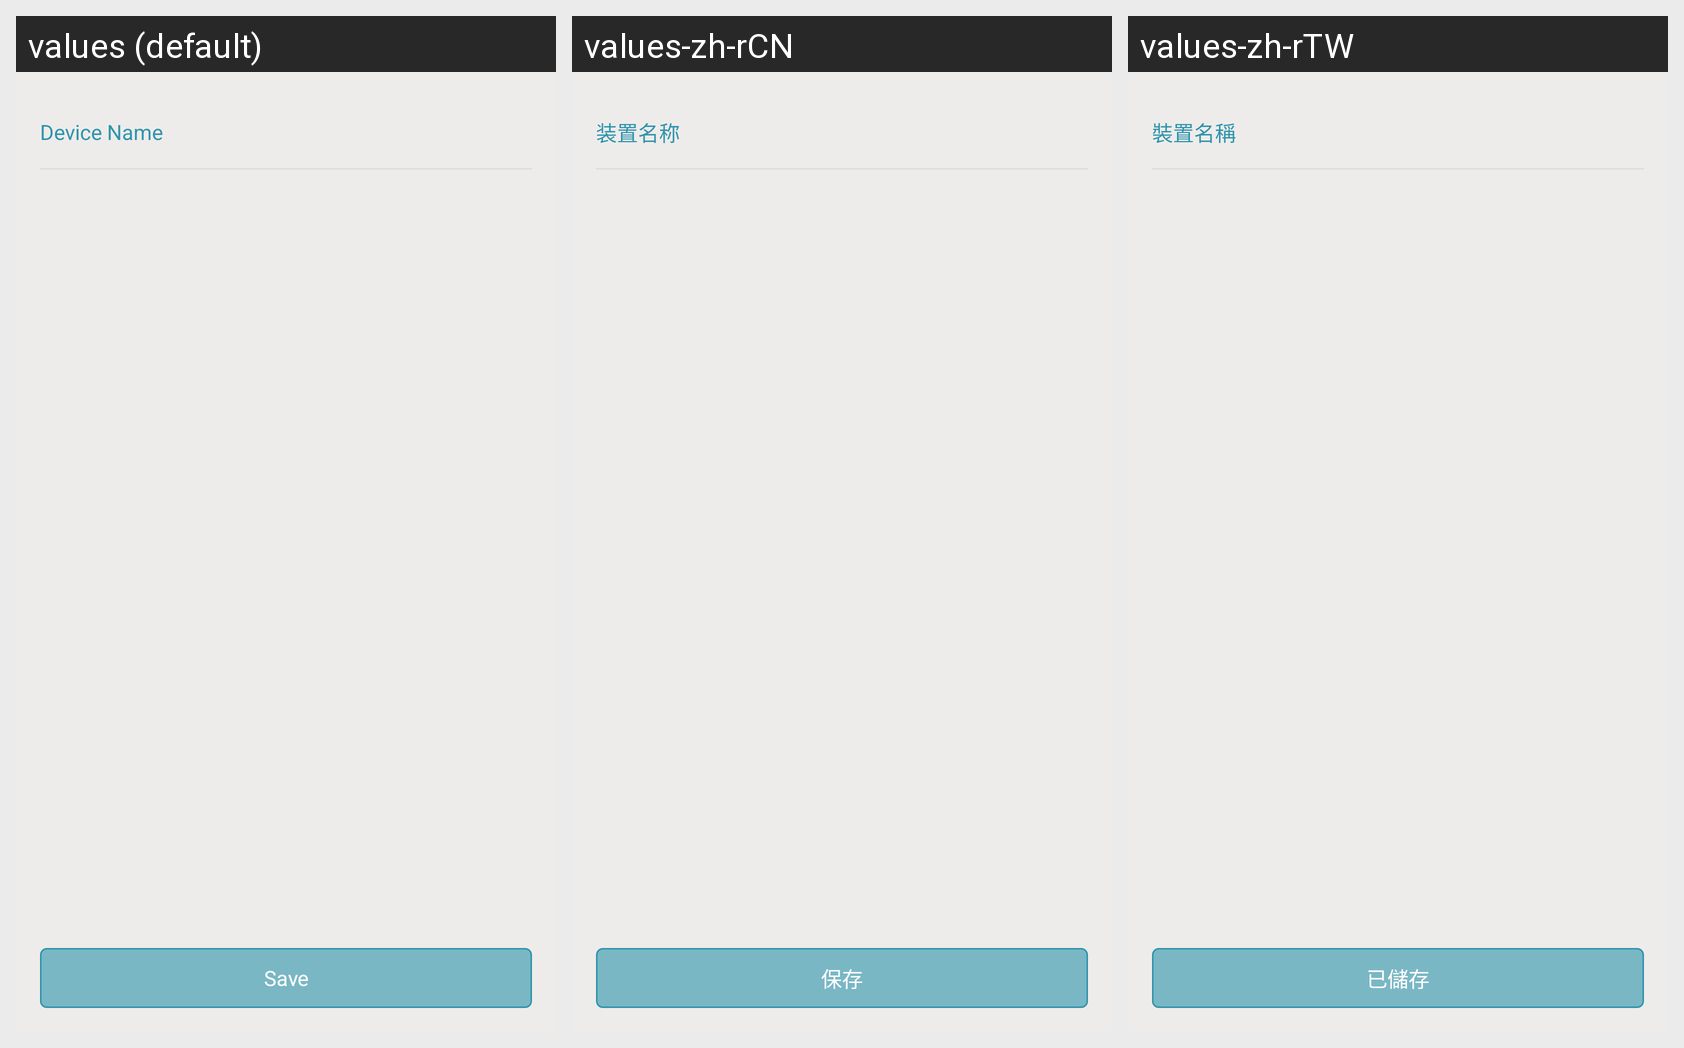

The Android screen above is rendered under several locales of the same app. Produce the string resources it draws, with the default and per-locale values.
Android screen res/layout/fragment_edit_peripheral_name.xml rendered under 3 locales, left to right: values (default), values-zh-rCN, values-zh-rTW. Device: Nexus 5 (rendered at 1080×1920; each locale shown at half size, 540×960, under a caption strip naming it); theme AppTheme.
Strings drawn on this screen, with the default value and each locale's value (text and hints the layout hard-codes, and strings that could not be matched under every locale, appear in the picture but are not listed):

device_name
  values: Device Name
  values-zh-rCN: 装置名称
  values-zh-rTW: 裝置名稱

save
  values: Save
  values-zh-rCN: 保存
  values-zh-rTW: 已儲存
